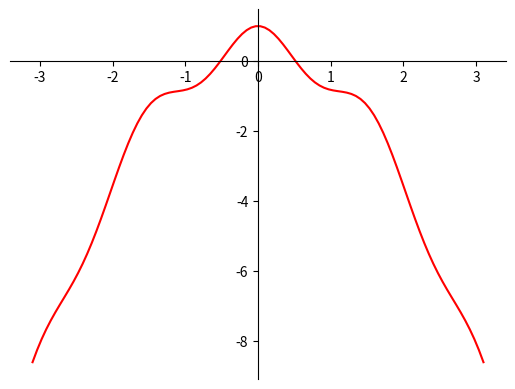

Recreate this plot in Python.
import math
import matplotlib.pyplot as plt
import numpy as np
def f(x): return (math.cos(2*x) + x)* math.cos(2*x)-x 
def df(x): return -2*math.sin(4*x)-2*x

def newtonRaphson(x,tol=1.0e-32):
    for i in range(50):
        dx = -f(x)/df(x)
        x = x + dx
        if abs(dx) < tol: return x,i
    print ('Too many iterations\n')
root,numIter = newtonRaphson(0.514933018868)
print("--Metodo Newton Raphson--")
print ('Root =',root)
print ('Number of iterations =',numIter)




# 100 linearly spaced numbers
x = np.linspace(-3.1,3.1,100)

# the function, which is y = x^2 here
y = (np.cos(2*x) + x)*(np.cos(2*x) - x)

# setting the axes at the centre
fig = plt.figure()
ax = fig.add_subplot(1, 1, 1)
ax.spines['left'].set_position('center')
ax.spines['bottom'].set_position('zero')
ax.spines['right'].set_color('none')
ax.spines['top'].set_color('none')
ax.xaxis.set_ticks_position('bottom')
ax.yaxis.set_ticks_position('left')

# plot the function
plt.plot(x,y, 'r')

# show the plot
plt.show()